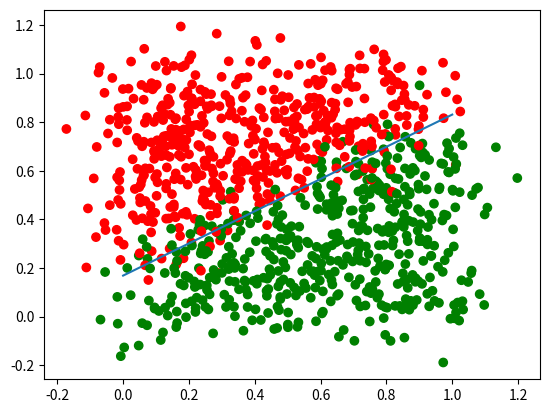
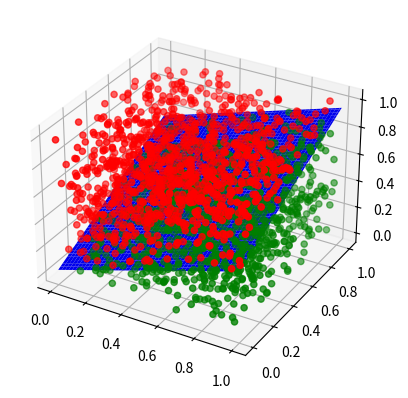

Python code for these plots, in order: (Note: this script raises an exception after producing the figures.)
#!/usr/bin/env python
# coding: utf-8

# # Badania kd-tree, ball tree
# 
# ## 1. Generowanie zestawu danych uczących
# 
# Wygeneruj zestawy danych uczących (zawierających dwie klasy):
# 
# * kostkę n-wymiarową (2, 3, 4, 6, 8, 10) podzieloną hiperpłaszczyzną:
#   - kwadrat podzielony na dwie równe cześci prostą
#   - szcześcian podzielony na dwie równe części przez płaszczyznę
#   - ...
# * szachownica składająca się z 4, 9, 16, 25 kwadratów
# 
# Wygenerować różne rozmiary powyższych zbiorów. Dane należy wygenerować w dwóch wersjach: oryginalnej i zaburzone szumem gaussowskim.
# 
# Wskazówka: Punkt (a) można zrealizować w postaci jednej funkcji przyjmującej jako parametry wymiarowość przestrzeni, liczbę danych, infomację czy należy do danych dodać szum itp. Dla kostki o długości krawędzi 1 hiperpłaszczyzna musi przechodziz przez punkt $\frac{1}{2}, ..., \frac{1}{2}$.

# In[1]:


import numpy as np
import matplotlib.pyplot as plt


# ### Generowanie płaszczyzny przechodzącej przez środek
# 
# #### Przykład dla dwóch wymiarów:
# 
# Generujemy losową prostą przechodzącą przez punkt $\frac{1}{2}, \frac{1}{2}$
# Prosta opisana jest równanie
# 
# $$y = ax + b$$
# 
# Znamy punkty $y = \frac{1}{2}$ i $x = \frac{1}{2}$ więc losujemy współczynnik $a$. Z tego otrzymujemy równanie na $b$.
# 
# $$b = y - ax$$
# 
# Mamy już losową prostą przechodzącą przez punkt środkowy.
# 
# #### Przykład dla trzech wymiarów
# 
# Płaszczyzna dwuwymiarowa opisana jest wzorem
# 
# $$y = a_1 x_1 + a_2 + x_2 + a_0 $$
# 
# Losujemy współczynniki $a_1$, $a_2$ oraz pod wartości $y$, $x_1$, $x_2$ przykładamy wartość $0.5$. Daje nam to równanie na wyraz wolny.
# 
# $$a_0 = y - \sum_i a_i x_i $$
# 
# W poniższym kodzie wyraz wolny, czyli $a_0$, lub $b$ w przpadku prostej oznaczany jest jako `coeff_0`. Współczynniki równania są reprezentowane przez wektor `coeffs`.
# 

# In[2]:


def generate_hiperplane(n_dimension):
    """ Generate random hiperplane that goes trough middle point """
    middle_point = np.array([0.5 for _ in range(n_dimension-1)])
    coeffs = np.random.rand(n_dimension-1)
    coeff_0 = 0.5 - np.sum(coeffs * middle_point)
    return coeff_0, coeffs
    
def generate_cube(n_dimension, n_samples):
    x = np.random.rand(n_samples, n_dimension)
    return x


# ### Nadawanie etykiet próbkom
# 
# Mając równanie płaszczyzny, np:
# 
# $$y = \frac{1}{6}x + \frac{5}{12}$$
# 
# Sprawdzamy warunek, czy dla próbki $a$ spełniony jest warunek $\frac{1}{6}x_a + \frac{5}{12} > y_a$. Dzięki temu przydzielamy próbkom dwie klasy w zależności od pozycji względem prostej/płaszczyzny separacji.

# In[3]:


def generate_data(n_dimension=2, n_samples=100, noise=False):
    samples = generate_cube(n_dimension, n_samples)
    b, coeffs = generate_hiperplane(n_dimension)

    labels = np.sum(coeffs * samples[:, 0:-1], axis=1) + b > samples[:, -1]
    if noise:
        samples = samples + np.random.randn(n_samples, n_dimension)*0.08
    return samples, labels, (b, coeffs)


# #### Przykład wygenerowanych danych dla $n=2$ z szumem

# In[4]:


samples, labels, (b, coeffs) = generate_data(n_dimension=2, n_samples=1000, noise=True)
x = np.linspace(0, 1, 100)
y = coeffs[0]*x + b

colors = ['red' if l == 0 else 'green' for l in labels]

plt.plot(x, y)
plt.scatter(samples[:, 0], samples[:, 1], color=colors)
plt.show()


# #### Przykład wygenerowanych danych dla $n=3$

# In[5]:


from mpl_toolkits.mplot3d import Axes3D

n_dimension = 3
samples = generate_cube(n_dimension, 2000)
b, coeffs = generate_hiperplane(n_dimension)

labels = np.sum(coeffs * samples[:, 0:-1], axis=1) + b > samples[:, -1]
colors = ['red' if l == 0 else 'green' for l in labels]

xs = np.linspace(0, 1, 100)
zs = np.linspace(0, 1, 100)

X, Z = np.meshgrid(xs, zs)
Y = coeffs[0] * X + coeffs[1] * Z + b

fig = plt.figure()
ax = fig.add_subplot(111, projection='3d')
ax.plot_surface(X, Z, Y, color='blue')
ax.scatter(samples[:, 0], samples[:, 1], samples[:, 2], color=colors)
plt.show()


# Może się wydawać, że wyznaczona niebieska płaszczyzna nie separuje zielonych i czerwonych punktów, ale to kwestia rotacji wykresu.

# ### Generowanie szachownicy
# 
# Implementacja zainspirowana rozwiązaniem: https://stackoverflow.com/questions/60019462/create-checkerboard-distribution-with-python

# In[7]:


from numpy import sin

def generate_checkerboard(n_size, n_samples, noise=True):
    """Generate checkerboard of size n_size x n_size"""
    x = np.random.uniform(-(n_size//2)*np.pi, (n_size//2)*np.pi, size=(n_samples, 2))
    mask = np.logical_or(np.logical_and(sin(x[:, 0]) > 0.0, sin(x[:, 1]) > 0.0),
                         np.logical_and(sin(x[:, 0]) < 0.0, sin(x[:, 1]) < 0.0))
    # normalization
    x = (x-np.min(x))/(np.max(x)-np.min(x))
    y = np.eye(2)[1*mask]
    y = y[:, 0]  # the second column is inverse, we don't need that
    
    if noise:
        x = x + np.random.randn(x.shape[0], x.shape[1])*0.05
    
    return x, y
    
x, y = generate_checkerboard(2, 1000)
plt.scatter(x[:, 0], x[:, 1], c=y, cmap="bwr")
plt.show()


# In[ ]:




